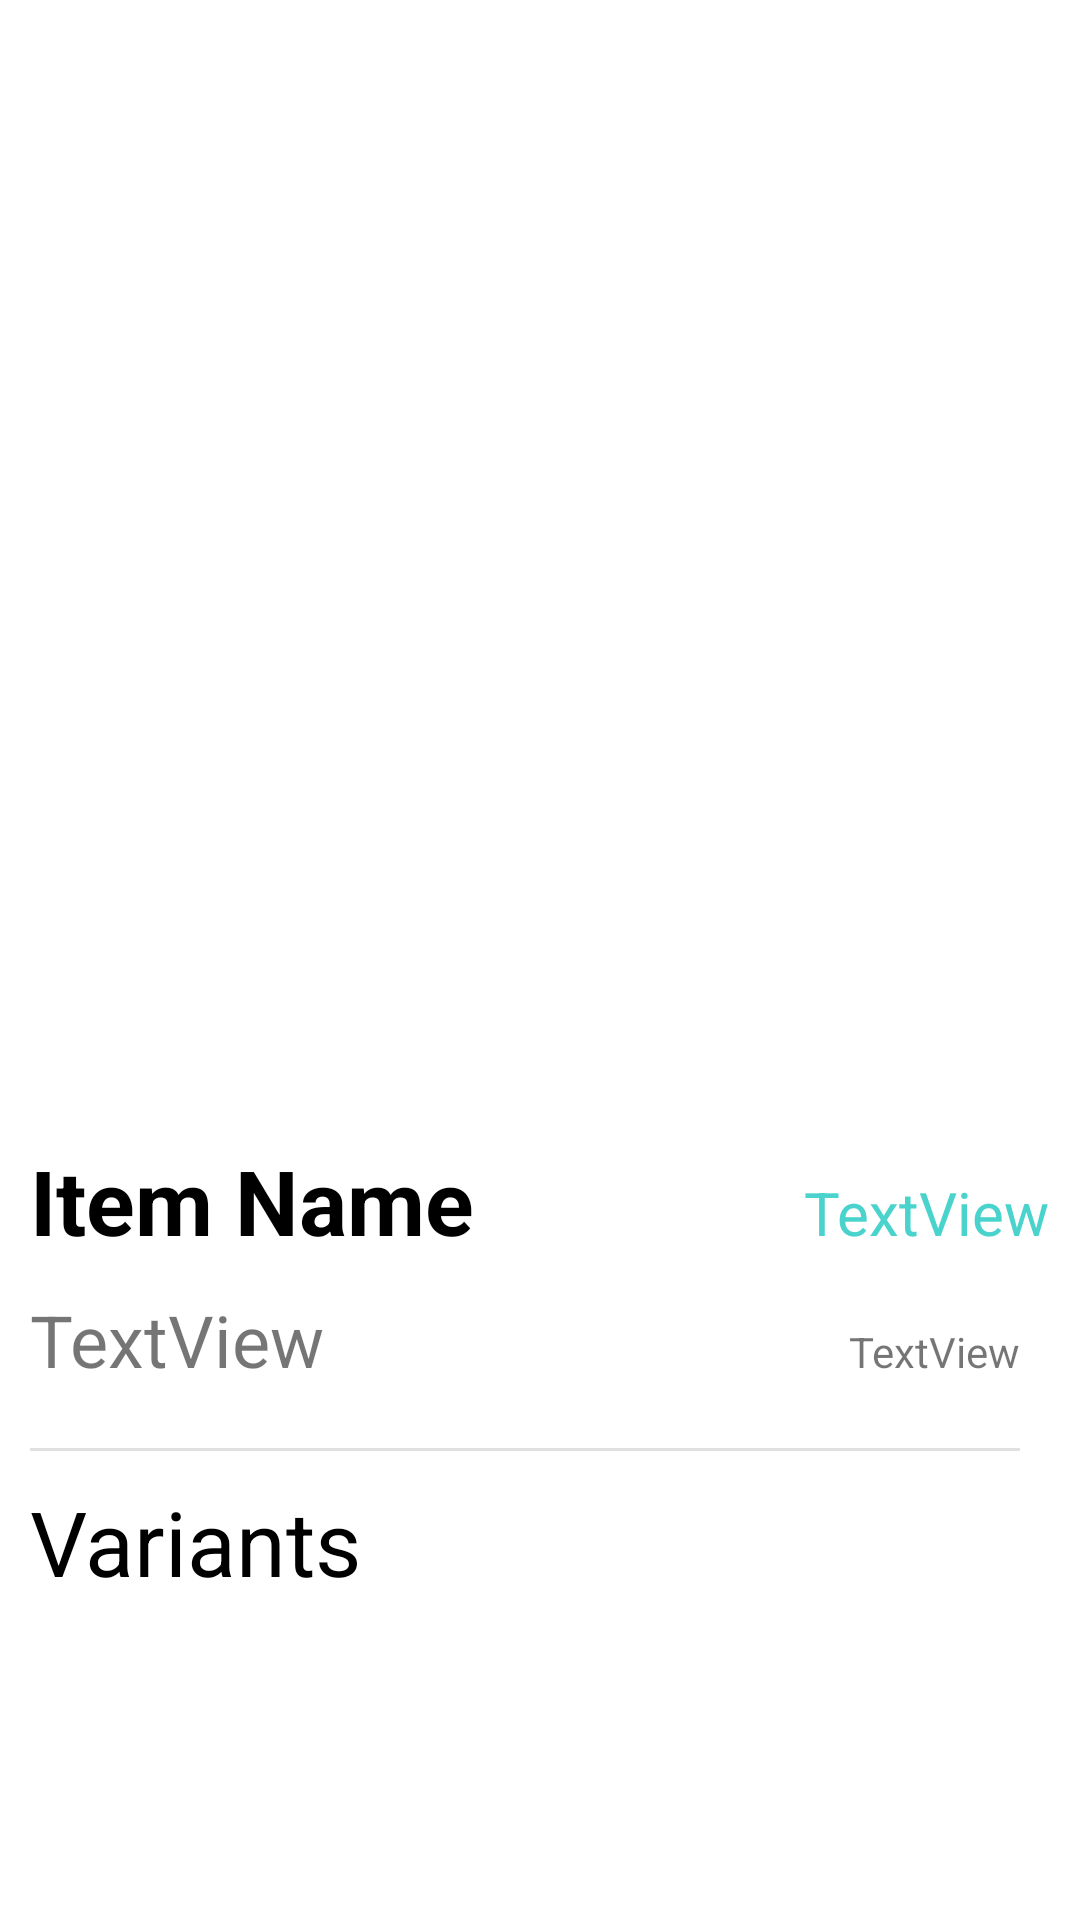

This screen was rendered from an Android layout file. Write that file and the resources it references.
<!-- AndroidManifest.xml: application theme Theme.NeighborHoodsApp -->
<!-- res/layout/fragment_item_customization.xml -->
<?xml version="1.0" encoding="utf-8"?>
<layout xmlns:android="http://schemas.android.com/apk/res/android"
    xmlns:app="http://schemas.android.com/apk/res-auto"
    xmlns:tools="http://schemas.android.com/tools"
    tools:context=".userActivity.fragments.ItemCustomizationFragment">
    <ScrollView
        android:layout_width="match_parent"
        android:layout_height="match_parent">
    <androidx.constraintlayout.widget.ConstraintLayout
        android:layout_width="match_parent"
        android:layout_height="wrap_content">

        <ImageView
            android:id="@+id/itemCustomizationPicture"
            android:layout_width="0dp"
            android:layout_height="0dp"
            app:layout_constraintDimensionRatio="1"
            app:layout_constraintEnd_toEndOf="parent"
            app:layout_constraintStart_toStartOf="parent"
            app:layout_constraintTop_toTopOf="parent"
            tools:src="@tools:sample/avatars" />

        <TextView
            android:id="@+id/itemCustomizationName"
            android:layout_width="0dp"
            android:layout_height="wrap_content"
            android:layout_marginStart="10dp"
            android:layout_marginTop="10dp"
            android:paddingTop="10dp"
            android:paddingBottom="10dp"
            android:text="Item Name"
            android:textColor="@color/black"
            android:textSize="30sp"
            android:textStyle="bold"
            app:layout_constraintEnd_toStartOf="@id/itemAvailability"
            app:layout_constraintStart_toStartOf="@id/itemCustomizationPicture"
            app:layout_constraintTop_toBottomOf="@id/itemCustomizationPicture" />

        <TextView
            android:id="@+id/itemAvailability"
            android:layout_width="wrap_content"
            android:layout_height="wrap_content"
            android:layout_marginEnd="10dp"
            android:text="TextView"
            android:textColor="@color/selectButtonColor"
            android:textSize="20sp"
            app:layout_constraintBaseline_toBaselineOf="@+id/itemCustomizationName"
            app:layout_constraintEnd_toEndOf="@id/itemCustomizationPicture" />

        <TextView
            android:id="@+id/itemCategory"
            android:layout_width="0dp"
            android:layout_height="wrap_content"
            android:text="TextView"
            android:textSize="24sp"
            app:layout_constraintEnd_toStartOf="@id/itemCustomizationStartingPrice"
            app:layout_constraintStart_toStartOf="@id/itemCustomizationName"
            app:layout_constraintTop_toBottomOf="@id/itemCustomizationName" />

        <TextView
            android:id="@+id/itemCustomizationStartingPrice"
            android:layout_width="wrap_content"
            android:layout_height="0dp"
            android:layout_marginEnd="10dp"
            android:text="TextView"
            app:layout_constraintBaseline_toBaselineOf="@+id/itemCategory"
            app:layout_constraintEnd_toEndOf="@id/itemAvailability" />

        <View
            android:id="@+id/itemCustomizationDevider"
            android:layout_width="0dp"
            android:layout_height="1dp"
            android:layout_marginTop="20dp"
            android:background="?android:attr/listDivider"
            app:layout_constraintEnd_toEndOf="@id/itemCustomizationStartingPrice"
            app:layout_constraintStart_toStartOf="@id/itemCategory"
            app:layout_constraintTop_toBottomOf="@id/itemCategory" />

        <TextView
            android:id="@+id/itemVariants"
            android:layout_width="0dp"
            android:layout_height="wrap_content"
            android:paddingTop="10dp"
            android:paddingBottom="10dp"
            android:text="@string/variants"
            android:textColor="@color/black"
            android:textSize="30sp"
            app:layout_constraintEnd_toEndOf="@id/itemCustomizationDevider"
            app:layout_constraintStart_toStartOf="@id/itemCustomizationDevider"
            app:layout_constraintTop_toBottomOf="@id/itemCustomizationDevider" />

        <RadioGroup
            android:id="@+id/variantsGroup"
            android:layout_width="0dp"
            android:layout_height="wrap_content"
            app:layout_constraintEnd_toEndOf="@id/itemCustomizationDevider"
            app:layout_constraintStart_toStartOf="@id/itemVariants"
            app:layout_constraintTop_toBottomOf="@id/itemVariants" >

            <androidx.recyclerview.widget.RecyclerView
                android:layout_width="match_parent"
                android:layout_height="match_parent" />
        </RadioGroup>
    </androidx.constraintlayout.widget.ConstraintLayout>
    </ScrollView>
</layout>
<!-- resources referenced by this layout -->
<resources>
  <color name="black">#000000</color>
  <color name="selectButtonColor">#49d3cc</color>
  <string name="variants">Variants</string>
  <style name="Theme.NeighborHoodsApp" parent="Theme.MaterialComponents.Light.NoActionBar">
          
          <item name="colorPrimary">@color/logoScreen</item>
          <item name="colorPrimaryVariant">@color/logoScreen</item>
          <item name="colorOnPrimary">@color/white</item>
          
          <item name="colorSecondary">@color/teal_200</item>
          <item name="colorSecondaryVariant">@color/teal_700</item>
          <item name="colorOnSecondary">@color/black</item>
          
          <item name="android:statusBarColor" tools:targetApi="l">?attr/colorPrimaryVariant</item>
          
      </style>
  <color name="logoScreen">#ffd63f</color>
  <color name="white">#FFFFFF</color>
  <color name="teal_200">#03DAC5</color>
  <color name="teal_700">#018786</color>
</resources>
